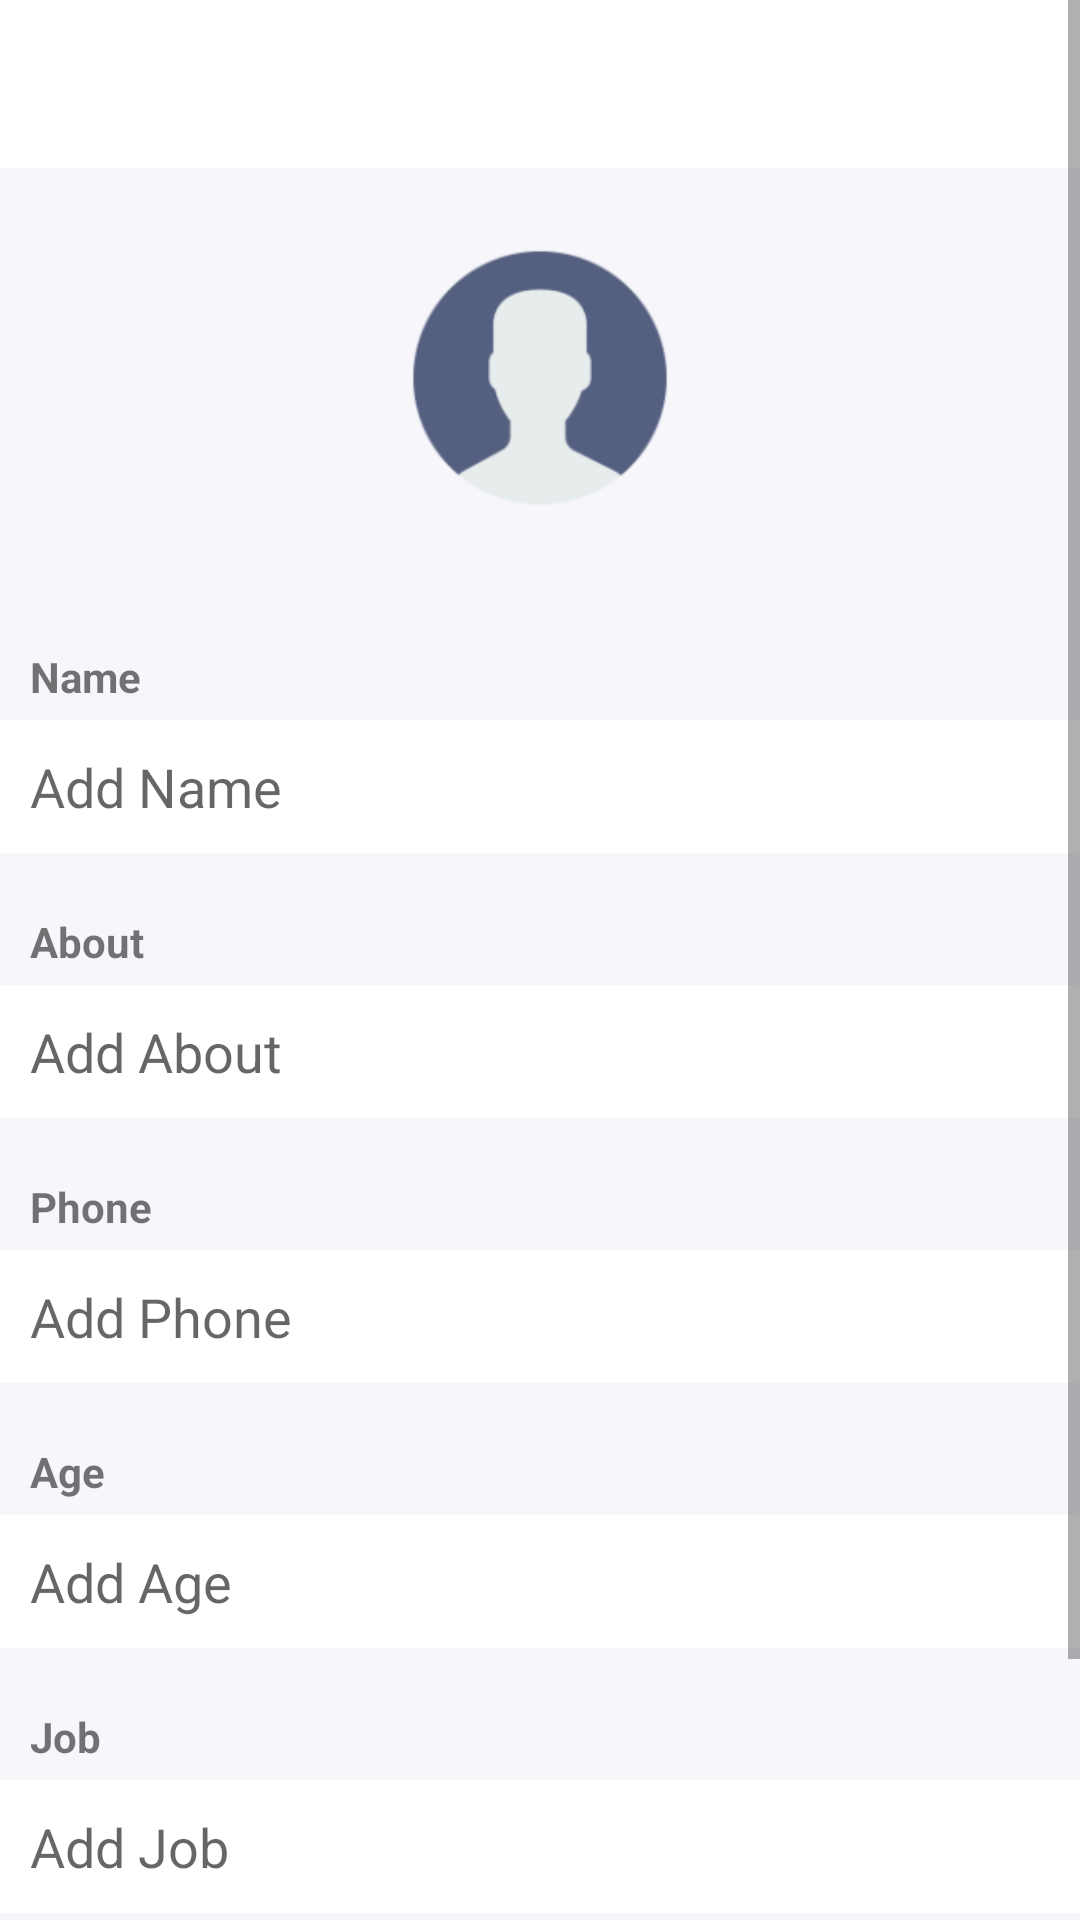

Reconstruct the res/layout file that produces this screen, plus the resources it refers to.
<!-- AndroidManifest.xml: application theme AppTheme -->
<!-- res/layout/activity_edit_profile.xml -->
<?xml version="1.0" encoding="utf-8"?>
<ScrollView
    xmlns:android="http://schemas.android.com/apk/res/android"
    xmlns:app="http://schemas.android.com/apk/res-auto"
    xmlns:tools="http://schemas.android.com/tools"
    android:layout_height="match_parent"
    android:layout_width="match_parent">


    <LinearLayout
        android:layout_width="match_parent"
        android:layout_height="wrap_content"
        tools:context="com.ali.cupid.EditProfileActivity"
        android:orientation="vertical"
        android:background="@color/colorDeadBackground">

        <android.support.design.widget.AppBarLayout
            android:layout_width="match_parent"
            android:layout_height="wrap_content"
            android:theme="@style/ThemeOverlay.AppCompat.Dark.ActionBar">

            <android.support.v7.widget.Toolbar
                android:id="@+id/toolbar"
                android:layout_width="match_parent"
                android:layout_height="?android:attr/actionBarSize"
                app:theme="@style/ToolBarStyle"
                app:layout_scrollFlags="scroll|enterAlways"
                app:popupTheme="@style/ThemeOverlay.AppCompat.Light" />

        </android.support.design.widget.AppBarLayout>

        <ImageView
            android:layout_marginTop="20sp"
            android:layout_width="100sp"
            android:layout_height="100sp"
            android:id="@+id/profileImage"
            android:src="@mipmap/ic_user_default"
            android:layout_marginBottom="20sp"
            android:layout_gravity="center"/>

        <TextView
            android:paddingTop="20sp"
            android:paddingLeft="10sp"
            android:paddingBottom="5sp"
            android:layout_width="wrap_content"
            android:layout_height="wrap_content"
            android:text="Name"
            android:textStyle="bold" />
        <EditText
            android:padding="10sp"
            android:layout_width="match_parent"
            android:layout_height="wrap_content"
            android:id="@+id/name"
            android:background="@color/colorWhite"
            android:hint="Add Name"/>

        <TextView
            android:paddingTop="20sp"
            android:paddingLeft="10sp"
            android:paddingBottom="5sp"
            android:layout_width="wrap_content"
            android:layout_height="wrap_content"
            android:text="About"
            android:textStyle="bold" />
        <EditText
            android:inputType="textMultiLine"
            android:padding="10sp"
            android:layout_width="match_parent"
            android:layout_height="wrap_content"
            android:id="@+id/about"
            android:background="@color/colorWhite"
            android:hint="Add About"/>

        <TextView
            android:paddingTop="20sp"
            android:paddingLeft="10sp"
            android:paddingBottom="5sp"
            android:layout_width="wrap_content"
            android:layout_height="wrap_content"
            android:text="Phone"
            android:inputType="phone"

            android:textStyle="bold" />
        <EditText
            android:padding="10sp"
            android:layout_width="match_parent"
            android:layout_height="wrap_content"
            android:id="@+id/phone"
            android:background="@color/colorWhite"
            android:hint="Add Phone"/>

        <TextView
            android:paddingTop="20sp"
            android:paddingLeft="10sp"
            android:paddingBottom="5sp"
            android:layout_width="wrap_content"
            android:layout_height="wrap_content"
            android:text="Age"
            android:textStyle="bold" />
        <EditText
            android:inputType="number"
            android:padding="10sp"
            android:layout_width="match_parent"
            android:layout_height="wrap_content"
            android:id="@+id/age"
            android:background="@color/colorWhite"
            android:hint="Add Age"/>

        <TextView
            android:paddingTop="20sp"
            android:paddingLeft="10sp"
            android:paddingBottom="5sp"
            android:layout_width="wrap_content"
            android:layout_height="wrap_content"
            android:text="Job"
            android:textStyle="bold" />
        <EditText
            android:padding="10sp"
            android:layout_width="match_parent"
            android:layout_height="wrap_content"
            android:id="@+id/job"
            android:background="@color/colorWhite"
            android:hint="Add Job"
            android:layout_marginBottom="20sp"/>

        <TextView
            android:paddingTop="20sp"
            android:paddingLeft="10sp"
            android:paddingBottom="5sp"
            android:layout_width="wrap_content"
            android:layout_height="wrap_content"
            android:text="Gender"
            android:textStyle="bold" />
        <co.ceryle.radiorealbutton.RadioRealButtonGroup
            android:id="@+id/radioRealButtonGroup"
            android:layout_width="match_parent"
            android:layout_height="wrap_content"
            app:rrbg_backgroundColor="@color/colorWhite"
            app:rrbg_animateDrawables_enter="overshoot"
            app:rrbg_animateDrawables_enterDuration="500"
            app:rrbg_animateDrawables_exit="overshoot"
            app:rrbg_animateDrawables_exitDuration="500"
            app:rrbg_animateDrawables_scale="1.2"
            app:rrbg_animateTexts_enter="overshoot"
            app:rrbg_animateTexts_enterDuration="500"
            app:rrbg_dividerColor="@color/colorPrimary"
            app:rrbg_dividerSize="1px"
            app:rrbg_bottomLineColor="@color/colorPrimary"
            app:rrbg_buttonsPaddingTop="14dp"
            app:rrbg_selectorAboveOfBottomLine="false"
            app:rrbg_selectorColor="@color/colorPrimary"
            app:rrbg_selectorSize="6dp"
            app:rrbg_selectorTop="false"
            app:rrbg_selectorDividerPadding="20sp"
            app:rrbg_buttonsPaddingBottom="20sp"
            android:layout_marginBottom="20sp">
            <co.ceryle.radiorealbutton.RadioRealButton
                android:layout_width="wrap_content"
                android:layout_height="wrap_content"
                app:rrb_drawable="@drawable/ic_male"
                app:rrb_drawableTint="@color/colorPrimary"
                app:rrb_drawableGravity="top"
                app:rrb_drawableHeight="40dp"
                app:rrb_drawableWidth="40dp"
                app:rrb_rippleColor="@color/colorWhite"
                app:rrb_text="Male"
                app:rrb_textColor="@color/colorPrimary"
                app:rrb_textSize="12sp" />
            <co.ceryle.radiorealbutton.RadioRealButton
                android:layout_width="wrap_content"
                android:layout_height="wrap_content"
                app:rrb_drawable="@drawable/ic_female"
                app:rrb_drawableTint="@color/colorPrimary"
                app:rrb_drawableGravity="top"
                app:rrb_drawableHeight="40dp"
                app:rrb_drawableWidth="40dp"
                app:rrb_rippleColor="@color/colorPrimary"
                app:rrb_text="Female"
                app:rrb_textColor="@color/colorPrimary"
                app:rrb_textSize="12sp"/>
        </co.ceryle.radiorealbutton.RadioRealButtonGroup>



    </LinearLayout>
</ScrollView>
<!-- resources referenced by this layout -->
<resources>
  <color name="colorDeadBackground">#F7F6FB</color>
  <color name="colorPrimary">#FC5B60</color>
  <color name="colorWhite">#FFFFFF</color>
  <!-- drawable ic_female: png bitmap (drawable-mdpi, 470 bytes) -->
  <!-- mipmap ic_user_default: png bitmap (mipmap-hdpi, 1781 bytes) -->
  <style name="ToolBarStyle" parent="Theme.AppCompat">
          <item name="android:textColorPrimary">@color/colorPrimary</item>
          <item name="android:textColorSecondary">@color/colorPrimary</item>
          <item name="android:background">@android:color/white</item>
          <item name="actionMenuTextColor">@color/colorPrimary</item>
          <item name="drawerArrowStyle">@color/colorPrimary</item>
      </style>
  <style name="AppTheme" parent="Theme.AppCompat.Light.NoActionBar">
          
          <item name="colorPrimary">@color/colorPrimary</item>
          <item name="colorPrimaryDark">@color/colorPrimaryDark</item>
          <item name="colorAccent">@color/colorAccent</item>
      </style>
  <color name="colorPrimaryDark">#FC5B60</color>
  <color name="colorAccent">#03A9F4</color>
</resources>
